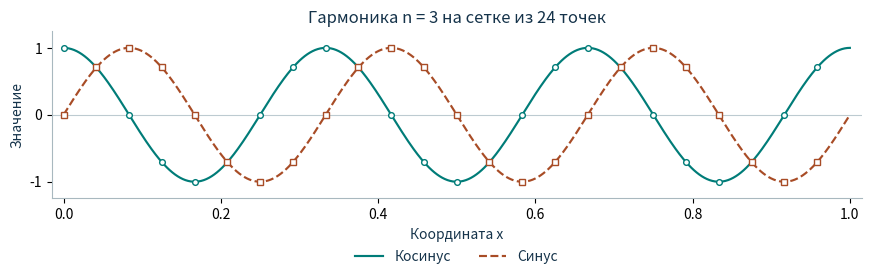
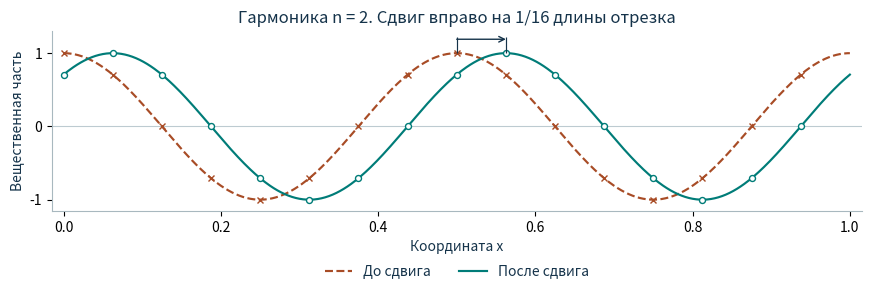
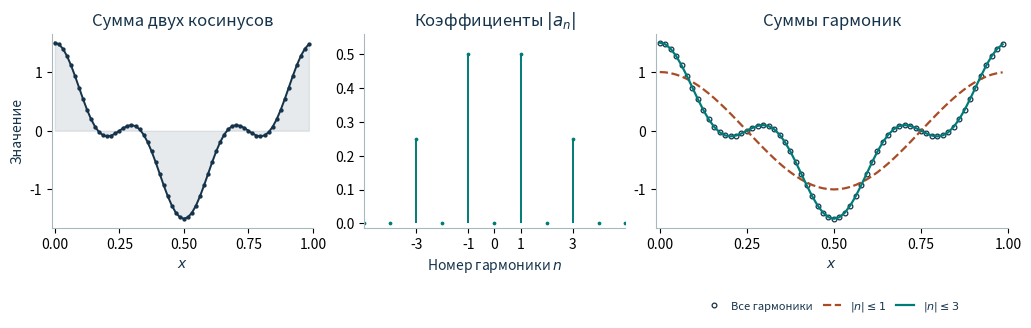
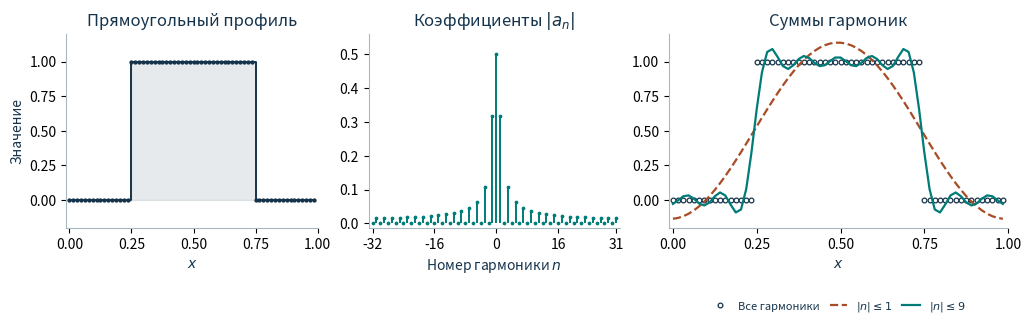
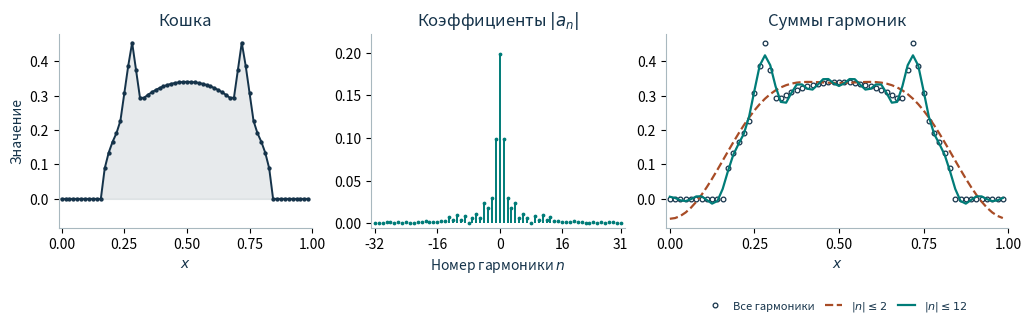
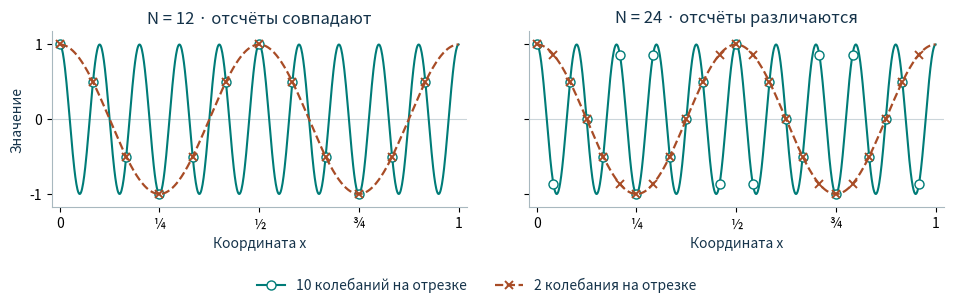
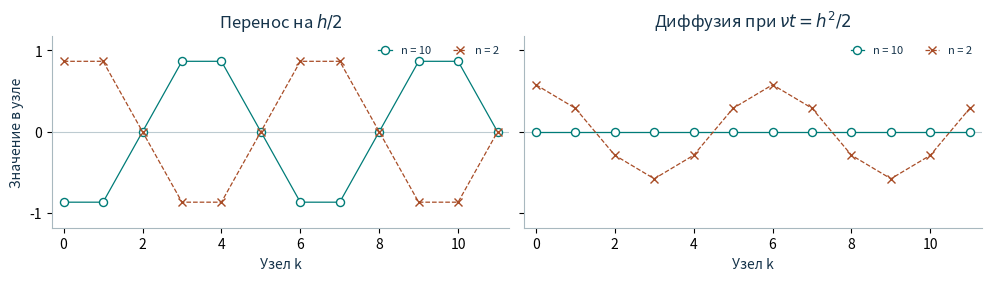

Python code for these plots, in order:
import numpy as np
import matplotlib.pyplot as plt

try:
    import ipywidgets as widgets
    from IPython.display import clear_output, display
except ImportError:
    widgets = None

INK, TEAL, RUST = "#15334A", "#007C78", "#A84C26"
plt.rcParams.update({
    "axes.spines.top": False, "axes.spines.right": False, "axes.edgecolor": "#A8B8BF",
    "axes.labelcolor": INK, "text.color": INK, "axes.titlesize": 12,
    "font.size": 10, "figure.facecolor": "white", "savefig.facecolor": "white",
})


def choice(figure, label, options, initial):
    if widgets is None:
        figure(initial)
        plt.show()
        return
    control = widgets.SelectionSlider(options=options, value=initial, description=label,
                                      continuous_update=False, style={"description_width": "initial"})
    out = widgets.Output()

    def draw(_=None):
        with out:
            clear_output(wait=True)
            fig = figure(control.value)
            display(fig)
            plt.close(fig)

    control.observe(draw, names="value")
    display(widgets.VBox([control, out]))
    draw()


def harmonic_figure(n):
    N = 24
    x = np.linspace(0, 1, 601)
    nodes = np.arange(N) / N
    fig, ax = plt.subplots(figsize=(8.6, 2.65), constrained_layout=True)
    ax.axhline(0, color="#BDCBD1", lw=.8)
    for f, color, line, marker, label in (
        (np.cos, TEAL, "-", "o", "Косинус"), (np.sin, RUST, "--", "s", "Синус")):
        ax.plot(x, f(2*np.pi*n*x), line, color=color, lw=1.55, label=label)
        ax.plot(nodes, f(2*np.pi*n*nodes), marker, mfc="white", mec=color, ms=4.1)
    ax.set(xlim=(-.015, 1.015), ylim=(-1.25, 1.25), yticks=[-1, 0, 1],
           xlabel="Координата x", ylabel="Значение", title=f"Гармоника n = {n} на сетке из {N} точек")
    ax.legend(loc="upper center", bbox_to_anchor=(.5,-.23), ncol=2, frameon=False)
    return fig


choice(harmonic_figure, "Номер гармоники n", list(range(24)), 3)

def shift_figure(r):
    N, n = 16, 2
    h = 1 / N
    x = np.linspace(0, 1, 641)
    nodes = np.arange(N) / N
    fig, ax = plt.subplots(figsize=(8.6, 2.8), constrained_layout=True)
    ax.axhline(0, color="#BDCBD1", lw=.8)
    for shift, color, line, marker, label in (
        (0, RUST, "--", "x", "До сдвига"), (r, TEAL, "-", "o", "После сдвига")):
        ax.plot(x, np.cos(2*np.pi*n*(x-shift*h)), line, color=color, lw=1.55, label=label)
        ax.plot(nodes, np.cos(2*np.pi*n*(nodes-shift*h)), marker, color=color, mfc="white", ms=4.3)
    if r:
        left, right = 0.5, 0.5+r*h
        for peak in (left,right):
            ax.vlines(peak, 1, 1.22, color=INK, linewidth=.85)
        ax.annotate("", xy=(right, 1.19), xytext=(left,1.19),
                    arrowprops={"arrowstyle":"->","color":INK, "shrinkA":0,"shrinkB":0})
    ax.set(xlim=(-.015,1.015), ylim=(-1.15,1.30), yticks=[-1,0,1],
           xlabel="Координата x", ylabel="Вещественная часть",
           title=f"Гармоника n = 2. Сдвиг вправо на {r}/16 длины отрезка")
    ax.legend(loc="upper center", bbox_to_anchor=(.5,-.23), ncol=2, frameon=False)
    return fig


choice(shift_figure, "Сдвиг в шагах сетки", list(range(5)), 1)

def profile_figure(name):
    """Три фиксированных примера на периоде длины 1."""
    N = 64
    x = np.arange(N) / N
    if name == "cosines":
        u = np.cos(2*np.pi*x) + 0.5*np.cos(6*np.pi*x)
        cutoffs = (1, 3)
        title = "Сумма двух косинусов"
    elif name == "rectangle":
        u = ((x >= 0.25) & (x < 0.75)).astype(float)
        cutoffs = (1, 9)
        title = "Прямоугольный профиль"
    elif name == "cat":
        head = np.sqrt(np.maximum(0, 0.34**2 - (x - 0.5)**2))
        ears = 0.46 * np.maximum(0, 1 - np.abs(np.abs(x - 0.5) - 0.22) / 0.09)
        u = np.maximum(head, ears)
        cutoffs = (2, 12)
        title = "Кошка"
    else:
        raise ValueError(name)

    a = np.fft.fft(u) / N
    n = np.rint(N * np.fft.fftfreq(N)).astype(int)

    def partial_sum(M):
        return np.fft.ifft(N * a * (np.abs(n) <= M)).real

    dark, green, orange = "#15334A", "#007C78", "#A84C26"
    fig, (profile, spectrum, sums) = plt.subplots(1, 3, figsize=(10.2, 3.1),
        gridspec_kw={"width_ratios": [1, 1, 1.35]}, constrained_layout=True)

    step = name == "rectangle"
    profile.fill_between(x, 0, u, color=dark, alpha=0.10,
                         step="post" if step else None)
    profile.plot(x, u, "-o", color=dark, lw=1.4, ms=2.1,
                 drawstyle="steps-post" if step else "default")
    profile.set_title(title)
    profile.set_ylabel("Значение")

    spectrum.vlines(n, 0, abs(a), color=green, lw=1.4)
    spectrum.plot(n, abs(a), ".", color=green, ms=3.4)
    spectrum.set(xlabel="Номер гармоники $n$", title="Коэффициенты $|a_n|$",
                 ylim=(-0.025 * max(abs(a)), 1.12 * max(abs(a))))
    if name == "cosines":
        spectrum.set(xlim=(-5, 5), xticks=[-3, -1, 0, 1, 3])
    else:
        spectrum.set(xlim=(-33, 32), xticks=[-32, -16, 0, 16, 31])

    full = partial_sum(N // 2)
    sums.plot(x, full, "o", mfc="white", mec=dark, ms=3.4, mew=0.9,
              label="Все гармоники")
    for M, color, style in zip(cutoffs, (orange, green), ("--", "-")):
        sums.plot(x, partial_sum(M), style, color=color, lw=1.6,
                  label=f"$|n| \\leq {M}$")
    sums.set_title("Суммы гармоник")
    sums.legend(loc="upper center", bbox_to_anchor=(0.5, -0.32), ncol=3,
                frameon=False, fontsize=8, handlelength=1.6, columnspacing=0.9)

    y_min, y_max = sums.get_ylim()
    for ax in (profile, sums):
        ax.set(xlim=(-0.012, 1), xticks=[0, .25, .5, .75, 1], xlabel="$x$",
               ylim=(y_min, y_max))
    return fig


profile_figure("cosines")
plt.show()

profile_figure("rectangle")
plt.show()

profile_figure("cat")
plt.show()

def plot_alias(N=24):
    """Одни и те же косинусы на двух сетках."""
    grids = (12, N)
    fig, axes = plt.subplots(
        1, len(grids), figsize=(9.8, 3.15),
        sharey=True, squeeze=False
    )
    for ax, count in zip(axes[0], grids):
        # Точки для плавных кривых. Каждая 64-я точка — узел исследуемой сетки.
        x = np.linspace(0, 1, 64 * count + 1)
        nodes = np.arange(count) * 64
        fast = np.cos(2 * np.pi * 10 * x)
        slow = np.cos(2 * np.pi * 2 * x)
        ax.axhline(0, color="#CBD5DA", lw=0.8)
        ax.plot(x, fast, color="#007C78", lw=1.5, marker="o", ms=6.5,
                mfc="white", markevery=nodes, label="10 колебаний на отрезке")
        ax.plot(x, slow, color="#A84C26", linestyle="--", lw=1.6,
                marker="x", ms=5.5, mew=1.4, markevery=nodes,
                label="2 колебания на отрезке")
        same = np.allclose(fast[nodes], slow[nodes])
        state = "отсчёты совпадают" if same else "отсчёты различаются"
        ax.set(title=f"N = {count} · {state}", xlabel="Координата x",
               xlim=(-0.02, 1.02), ylim=(-1.18, 1.18), yticks=[-1, 0, 1])
        ax.set_xticks([0, 0.25, 0.5, 0.75, 1], ["0", "¼", "½", "¾", "1"])
    axes[0, 0].set_ylabel("Значение")
    handles, labels = axes[0, 0].get_legend_handles_labels()
    fig.legend(handles, labels, loc="lower center", ncol=2, frameon=False)
    fig.subplots_adjust(left=0.075, right=0.985, bottom=0.30, top=0.86, wspace=0.15)
    return fig


choice(plot_alias, "Узлов на правой сетке", [12, 14, 16, 18, 20, 22, 24], 24)

def motion_figure():
    N = 12
    h = 1 / N
    nodes = np.arange(N) / N
    fig, axes = plt.subplots(1, 2, figsize=(9.8, 2.7), sharey=True, constrained_layout=True)
    for ax, model in zip(axes, ("transport", "diffusion")):
        ax.axhline(0, color="#BDCBD1", lw=.8)
        for n, color, linestyle, marker in ((10, TEAL, "-", "o"), (2, RUST, "--", "x")):
            if model == "transport":
                values = np.cos(2*np.pi*n*(nodes-h/2))
            else:
                values = np.exp(-0.5*(2*np.pi*n*h)**2) * np.cos(2*np.pi*n*nodes)
            ax.plot(nodes, values, ls=linestyle, lw=.9, marker=marker, color=color, mfc="white",
                    ms=5.8, label=f"n = {n}")
        ax.set(xlabel="Узел k", xlim=(-.025,1-h+.025), ylim=(-1.18,1.18), yticks=[-1,0,1])
        ticks = np.array([0,2,4,6,8,10])
        ax.set_xticks(ticks*h, ticks)
        ax.set_title(r"Перенос на $h/2$" if model == "transport" else r"Диффузия при $\nu t=h^2/2$")
        ax.legend(frameon=False, loc="upper right", ncol=2, fontsize=8, handlelength=1.2)
    axes[0].set_ylabel("Значение в узле")
    return fig


motion_figure()
plt.show()
